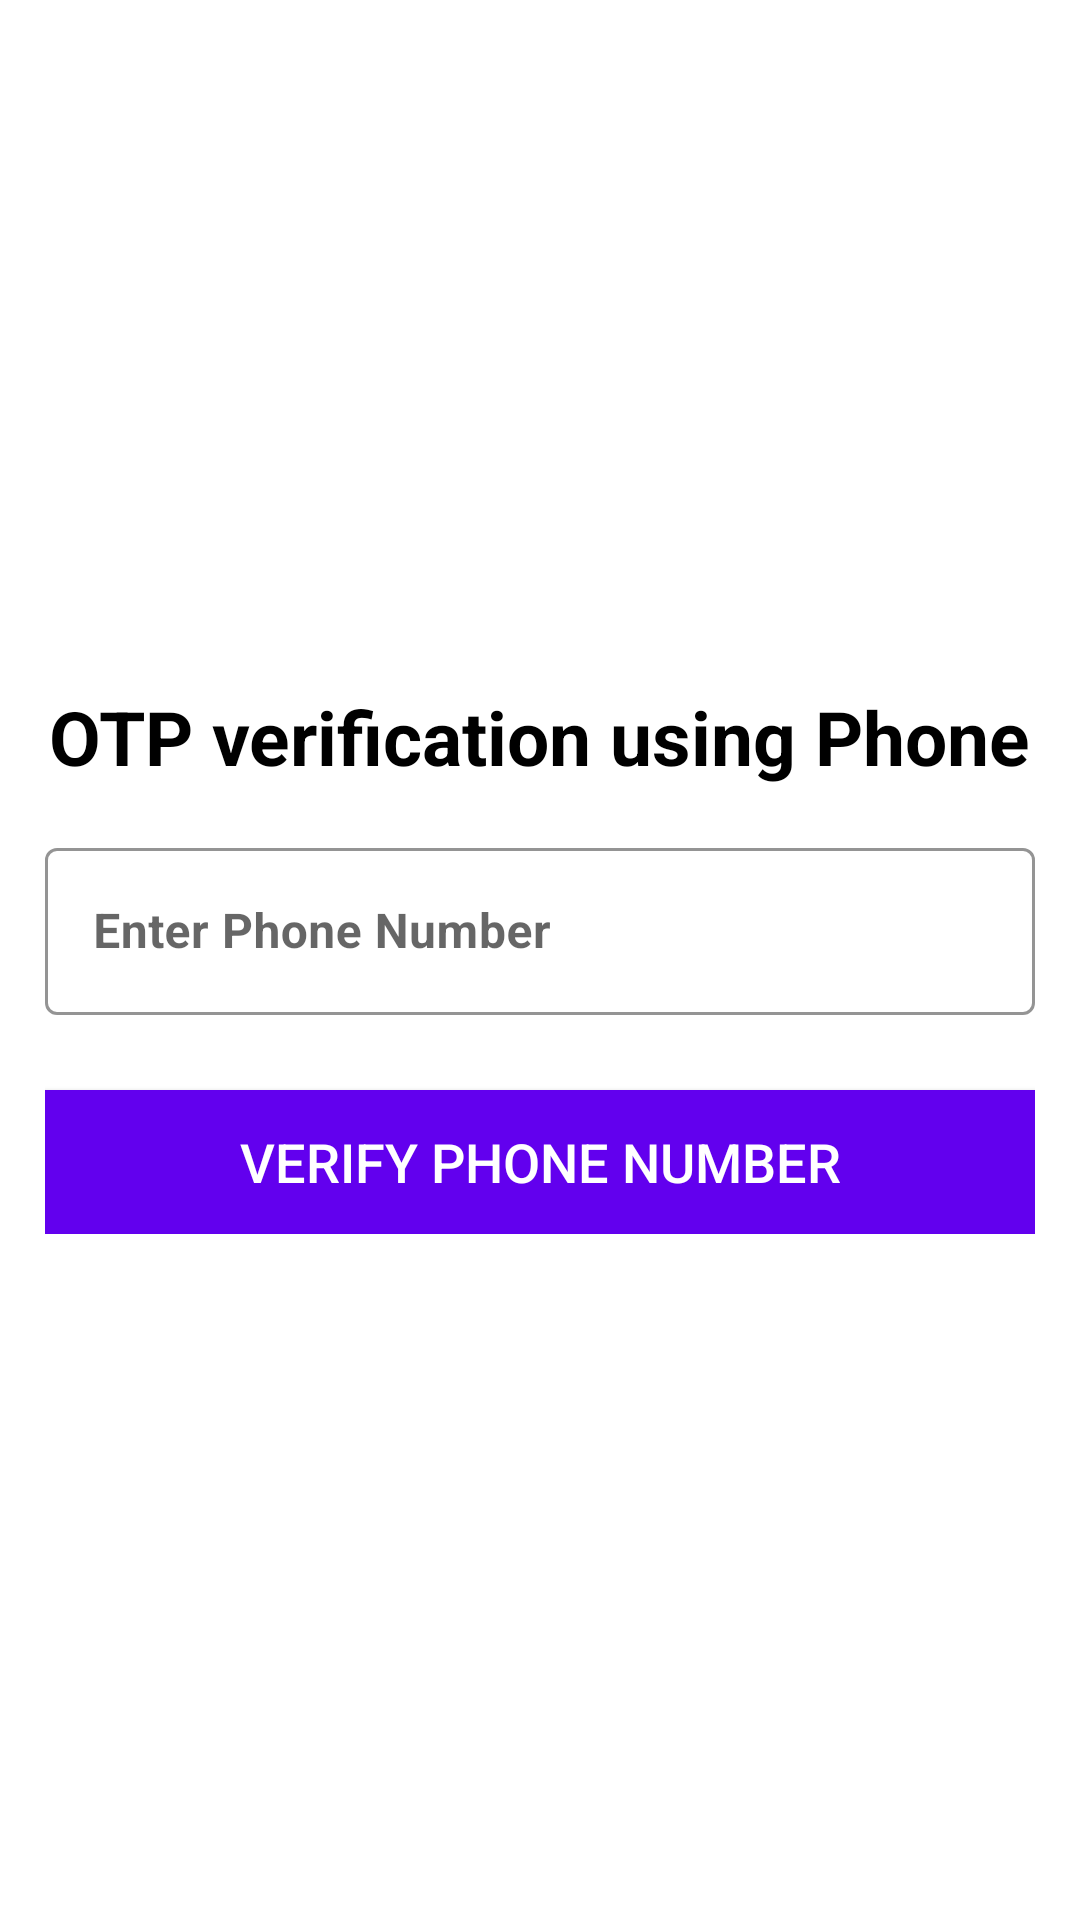

Android layout source for this screen:
<!-- AndroidManifest.xml: application theme Theme.FirebasePhoneAuth -->
<!-- res/layout/activity_main.xml -->
<?xml version="1.0" encoding="utf-8"?>
<ScrollView xmlns:android="http://schemas.android.com/apk/res/android"
    xmlns:app="http://schemas.android.com/apk/res-auto"
    xmlns:tools="http://schemas.android.com/tools"
    android:layout_width="match_parent"
    android:layout_height="match_parent"
    android:padding="15dp"
    tools:context=".MainActivity">

    <RelativeLayout
        android:layout_width="match_parent"
        android:layout_height="wrap_content"
        android:layout_gravity="center">

        <ProgressBar
            android:id="@+id/verification_loading"
            android:visibility="gone"
            android:layout_width="50dp"
            android:layout_height="50dp"
            android:layout_centerVertical="true"
            android:layout_centerHorizontal="true"
            />

        <LinearLayout
            android:visibility="visible"
            android:id="@+id/LinearLayout_Phone"
            android:layout_width="match_parent"
            android:layout_height="wrap_content"
            android:gravity="center"
            android:orientation="vertical">

            <TextView
                android:layout_width="wrap_content"
                android:layout_height="wrap_content"
                android:text="OTP verification using Phone"
                android:textColor="@android:color/black"
                android:textSize="25sp"
                android:textStyle="bold" />

            <com.google.android.material.textfield.TextInputLayout
                style="@style/Widget.MaterialComponents.TextInputLayout.OutlinedBox"
                android:layout_width="match_parent"
                android:layout_height="wrap_content"
                android:layout_marginTop="15dp"
                android:hint="Enter Phone Number"
                app:boxStrokeColor="@color/black"
                app:boxStrokeWidthFocused="2dp"
                app:endIconMode="clear_text"
                app:endIconTint="@color/black"
                app:hintTextColor="@color/black"
                app:startIconDrawable="@drawable/call24px"
                app:startIconTint="@color/black">

                <com.google.android.material.textfield.TextInputEditText
                    android:id="@+id/signup_phone"
                    android:layout_width="match_parent"
                    android:layout_height="match_parent"
                    android:inputType="phone"
                    android:textColor="@color/black"
                    android:textStyle="bold" />
            </com.google.android.material.textfield.TextInputLayout>

            <Button
                android:id="@+id/signup_btn"
                android:layout_width="match_parent"
                android:layout_height="wrap_content"
                android:layout_marginTop="25dp"
                android:background="@color/purple_500"
                android:text="Verify Phone Number"
                android:textColor="@color/white"
                android:textSize="18sp" />

        </LinearLayout>

        <LinearLayout
            android:visibility="gone"
            android:id="@+id/LinearLayout_PinView"
            android:layout_width="match_parent"
            android:layout_height="wrap_content"
            android:layout_gravity="center"
            android:gravity="center"
            android:orientation="vertical">

            <TextView
                android:layout_width="wrap_content"
                android:layout_height="wrap_content"
                android:text="OTP verification"
                android:textColor="@android:color/black"
                android:textSize="25sp"
                android:textStyle="bold" />

            <LinearLayout
                android:layout_width="wrap_content"
                android:layout_height="wrap_content"
                android:orientation="horizontal"
                >
                <TextView
                    android:layout_width="wrap_content"
                    android:layout_height="wrap_content"
                    android:textColor="#FB1616"
                    android:textSize="15sp"
                    android:layout_marginTop="10dp"
                    android:textStyle="bold"
                    android:text="150"
                    android:id="@+id/otp_time"
                    />
                <TextView
                    android:layout_width="wrap_content"
                    android:layout_height="wrap_content"
                    android:textColor="#FB1616"
                    android:textSize="15sp"
                    android:layout_marginTop="10dp"
                    android:textStyle="bold"
                    android:text=" sec remaining"
                    />
            </LinearLayout>

            <com.google.android.material.textfield.TextInputLayout
                style="@style/Widget.MaterialComponents.TextInputLayout.OutlinedBox"
                android:layout_width="match_parent"
                android:layout_height="wrap_content"
                android:layout_marginTop="15dp"
                android:hint="Enter OTP"
                app:boxStrokeColor="@color/black"
                app:boxStrokeWidthFocused="2dp"
                app:endIconMode="clear_text"
                app:endIconTint="@color/black"
                app:hintTextColor="@color/black"
                app:startIconDrawable="@drawable/call24px"
                app:startIconTint="@color/black">

                <com.google.android.material.textfield.TextInputEditText
                    android:id="@+id/otp_field"
                    android:layout_width="match_parent"
                    android:layout_height="match_parent"
                    android:inputType="number"
                    android:textColor="@color/black"
                    android:textStyle="bold" />
            </com.google.android.material.textfield.TextInputLayout>




            <Button
                android:id="@+id/signup_confirm"
                android:layout_width="match_parent"
                android:layout_height="wrap_content"
                android:layout_marginTop="25dp"
                android:background="@color/purple_500"
                android:text="Verify Otp"
                android:textColor="@color/white"
                android:textSize="18sp" />

        </LinearLayout>


    </RelativeLayout>

</ScrollView>
<!-- resources referenced by this layout -->
<resources>
  <style name="Theme.FirebasePhoneAuth" parent="Theme.MaterialComponents.DayNight.NoActionBar">
          
          <item name="colorPrimary">@color/purple_500</item>
          <item name="colorPrimaryVariant">@color/purple_700</item>
          <item name="colorOnPrimary">@color/white</item>
          
          <item name="colorSecondary">@color/teal_200</item>
          <item name="colorSecondaryVariant">@color/teal_700</item>
          <item name="colorOnSecondary">@color/black</item>
          
          <item name="android:statusBarColor">?attr/colorPrimaryVariant</item>
          
      </style>
  <!-- not gathered from this repository: default colours our renderer supplied (Android Studio template values) -->
  <color name="purple_500">#FF6200EE</color>
  <color name="purple_700">#FF3700B3</color>
  <color name="teal_200">#FF03DAC5</color>
  <color name="teal_700">#FF018786</color>
  <color name="black">#FF000000</color>
  <color name="white">#FFFFFFFF</color>
</resources>
